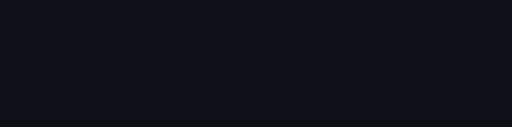
t = 0.00 s
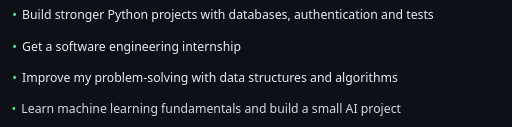
t = 1.67 s
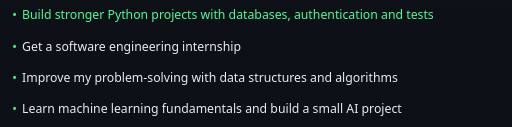
t = 3.33 s
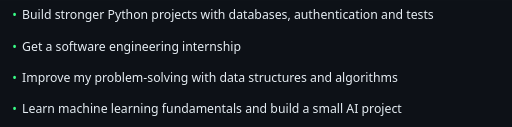
t = 5.00 s
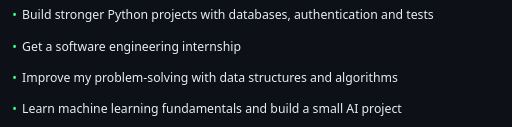
t = 6.67 s
t = 8.33 s: frame unchanged from t = 6.67 s, image omitted

The animated SVG that drew these frames (rendered in a browser with its animation timeline set to each time). Animation: 2 CSS @keyframes rules; frames cover the first 8.33 s, repeats indefinitely.

<svg xmlns="http://www.w3.org/2000/svg" viewBox="0 0 1000 248" width="1000" height="248" role="img" aria-label="Build stronger Python projects with databases, authentication and tests Get a software engineering internship Improve my problem-solving with data structures and algorithms Learn machine learning fundamentals and build a small AI project">
<style>
.ln{opacity:0;animation:in .8s ease-out forwards,scan 9.0s ease-in-out infinite}
@keyframes in{from{opacity:0;transform:translateX(-18px)}to{opacity:1;transform:none}}
@keyframes scan{0%{fill:#E6EDF3}4%{fill:#39FF88}12%,100%{fill:#E6EDF3}}
</style>
<rect width="1000" height="248" fill="#0D1117"/>
<text class="ln" style="animation-delay:0.15s,3.05s" x="24" y="38" font-family="'Segoe UI',Helvetica,Arial,sans-serif" font-size="24" fill="#E6EDF3"><tspan fill="#39FF88">•</tspan><tspan dx="10">Build stronger Python projects with databases, authentication and tests</tspan></text>
<text class="ln" style="animation-delay:0.45s,3.35s" x="24" y="99" font-family="'Segoe UI',Helvetica,Arial,sans-serif" font-size="24" fill="#E6EDF3"><tspan fill="#39FF88">•</tspan><tspan dx="10">Get a software engineering internship</tspan></text>
<text class="ln" style="animation-delay:0.75s,3.65s" x="24" y="160" font-family="'Segoe UI',Helvetica,Arial,sans-serif" font-size="24" fill="#E6EDF3"><tspan fill="#39FF88">•</tspan><tspan dx="10">Improve my problem-solving with data structures and algorithms</tspan></text>
<text class="ln" style="animation-delay:1.05s,3.95s" x="24" y="220" font-family="'Segoe UI',Helvetica,Arial,sans-serif" font-size="24" fill="#E6EDF3"><tspan fill="#39FF88">•</tspan><tspan dx="10">Learn machine learning fundamentals and build a small AI project</tspan></text>
</svg>
